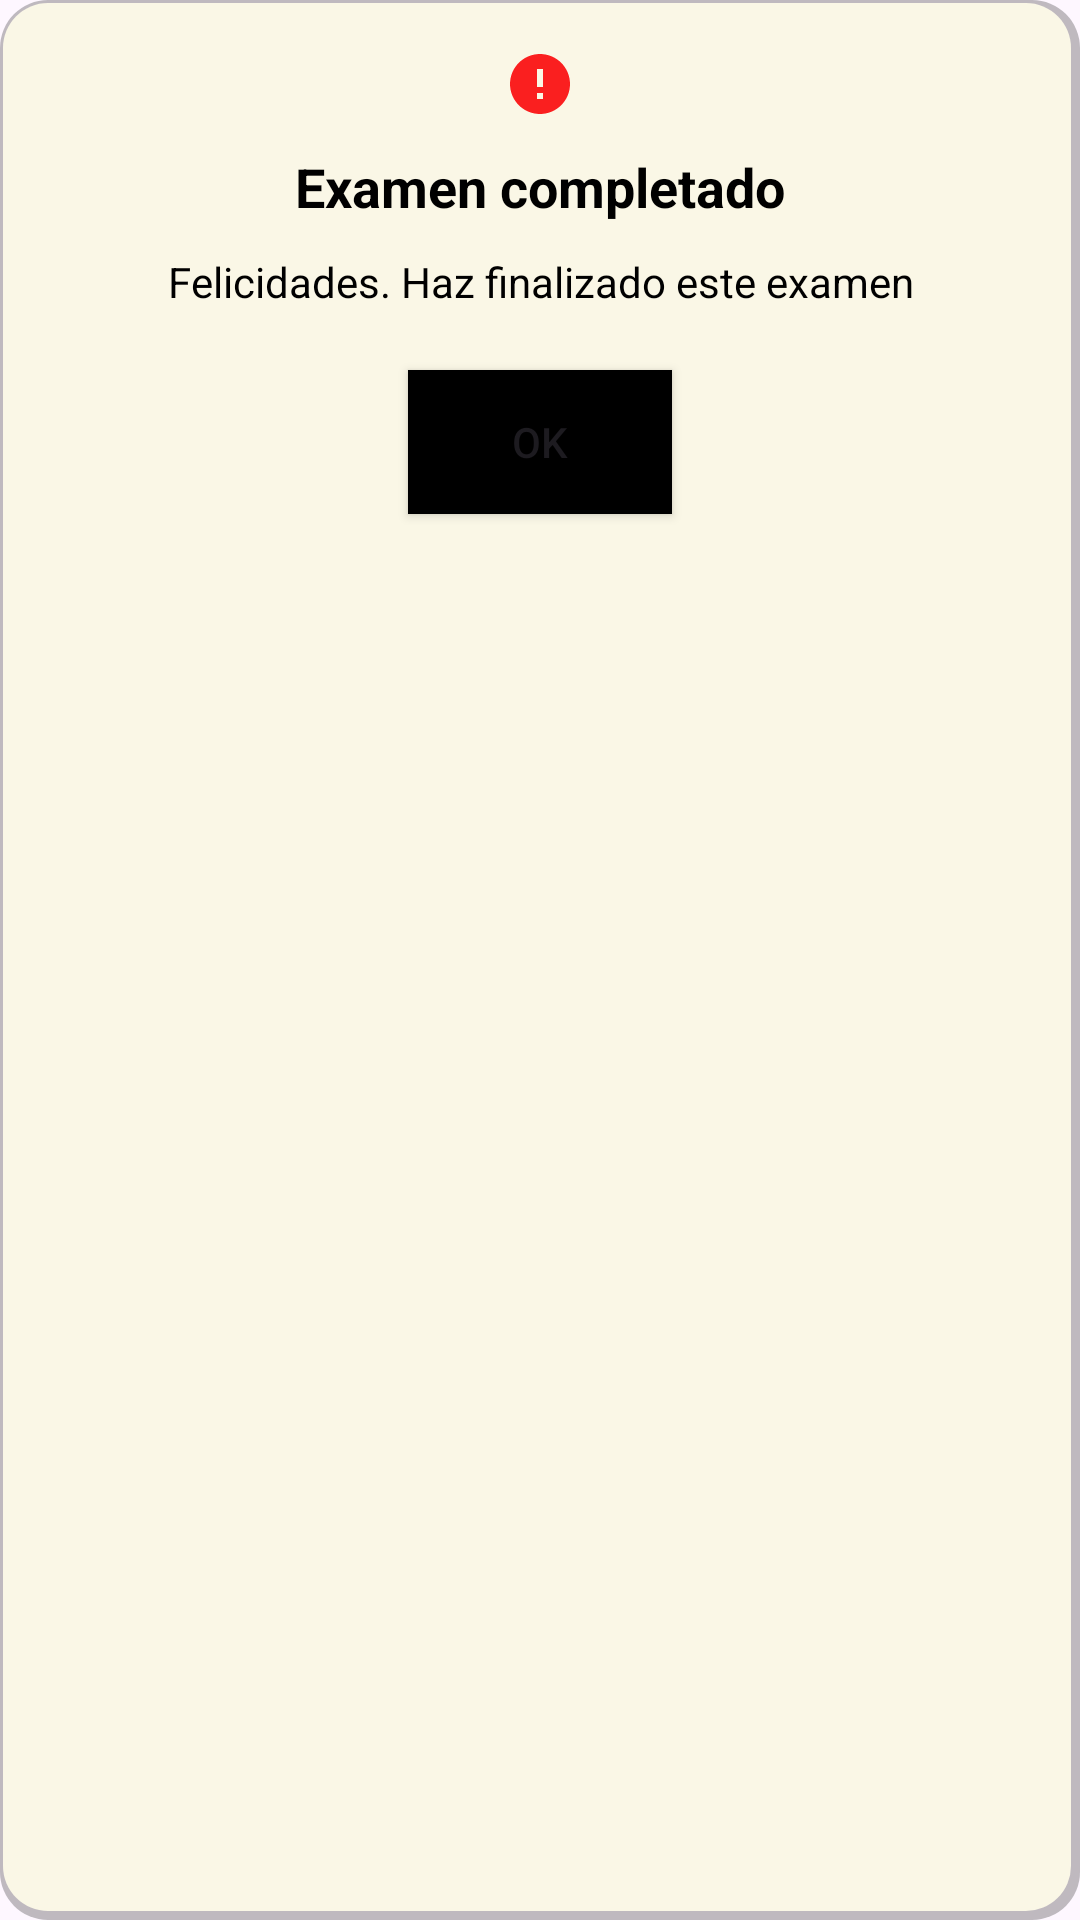

Here is an Android app screen rendered from its layout file. Give the layout XML and the strings, colors and styles it references.
<!-- AndroidManifest.xml: application theme Theme.SimulaScore -->
<!-- res/layout/dialog_exam_finished.xml -->
<?xml version="1.0" encoding="utf-8"?>
<RelativeLayout xmlns:android="http://schemas.android.com/apk/res/android"
    android:layout_width="match_parent"
    android:layout_height="wrap_content"
    android:padding="16dp"
    android:background="@drawable/dialog_background">

    <ImageView
        android:id="@+id/imageView"
        android:layout_width="wrap_content"
        android:layout_height="wrap_content"
        android:src="@drawable/baseline_error_24"
        android:layout_alignParentTop="true"
        android:layout_centerHorizontal="true"/>

    <TextView
        android:id="@+id/textViewTitle"
        android:layout_width="match_parent"
        android:layout_height="wrap_content"
        android:layout_below="@id/imageView"
        android:text="Examen completado"
        android:textAppearance="?android:attr/textAppearanceMedium"
        android:gravity="center"
        android:layout_marginTop="10dp"
        android:textColor="@color/black"
        android:textStyle="bold"/>

    <TextView
        android:id="@+id/textViewMessage"
        android:layout_width="match_parent"
        android:layout_height="wrap_content"
        android:layout_below="@id/textViewTitle"
        android:textColor="@color/black"
        android:text="Felicidades. Haz finalizado este examen"
        android:gravity="center"
        android:layout_marginTop="10dp"/>

    <Button
        android:id="@+id/buttonCalificar"
        android:layout_width="wrap_content"
        android:layout_height="wrap_content"
        android:text="OK"
        android:layout_below="@id/textViewMessage"
        android:layout_centerHorizontal="true"
        android:background="@color/black"
        android:layout_marginTop="20dp"/>

</RelativeLayout>
<!-- resources referenced by this layout -->
<resources>
  <color name="black">#FF000000</color>
  <!-- drawable baseline_error_24 (drawable) -->
  <vector xmlns:android="http://schemas.android.com/apk/res/android" android:height="24dp" android:tint="#FA1F1F" android:viewportHeight="24" android:viewportWidth="24" android:width="24dp">
        
      <path android:fillColor="@android:color/white" android:pathData="M12,2C6.48,2 2,6.48 2,12s4.48,10 10,10 10,-4.48 10,-10S17.52,2 12,2zM13,17h-2v-2h2v2zM13,13h-2L11,7h2v6z"/>
      
  </vector>
  <!-- drawable dialog_background (drawable) -->
  <?xml version="1.0" encoding="utf-8"?>
  <layer-list xmlns:android="http://schemas.android.com/apk/res/android">
      
      <item>
          <shape android:shape="rectangle">
              <solid android:color="#40000000" /> 
              <corners android:radius="16dp" /> 
              <padding android:bottom="2dp" android:right="2dp" /> 
          </shape>
      </item>
      
      <item android:left="1dp" android:right="1dp" android:top="1dp" android:bottom="1dp">
          <shape android:shape="rectangle">
              <solid android:color="#FAF7E6" /> 
              <corners android:radius="15dp" /> 
          </shape>
      </item>
  </layer-list>
  <style name="Theme.SimulaScore" parent="Base.Theme.SimulaScore" />
  <style name="Base.Theme.SimulaScore" parent="Theme.Material3.DayNight.NoActionBar">
          
          
      </style>
</resources>
